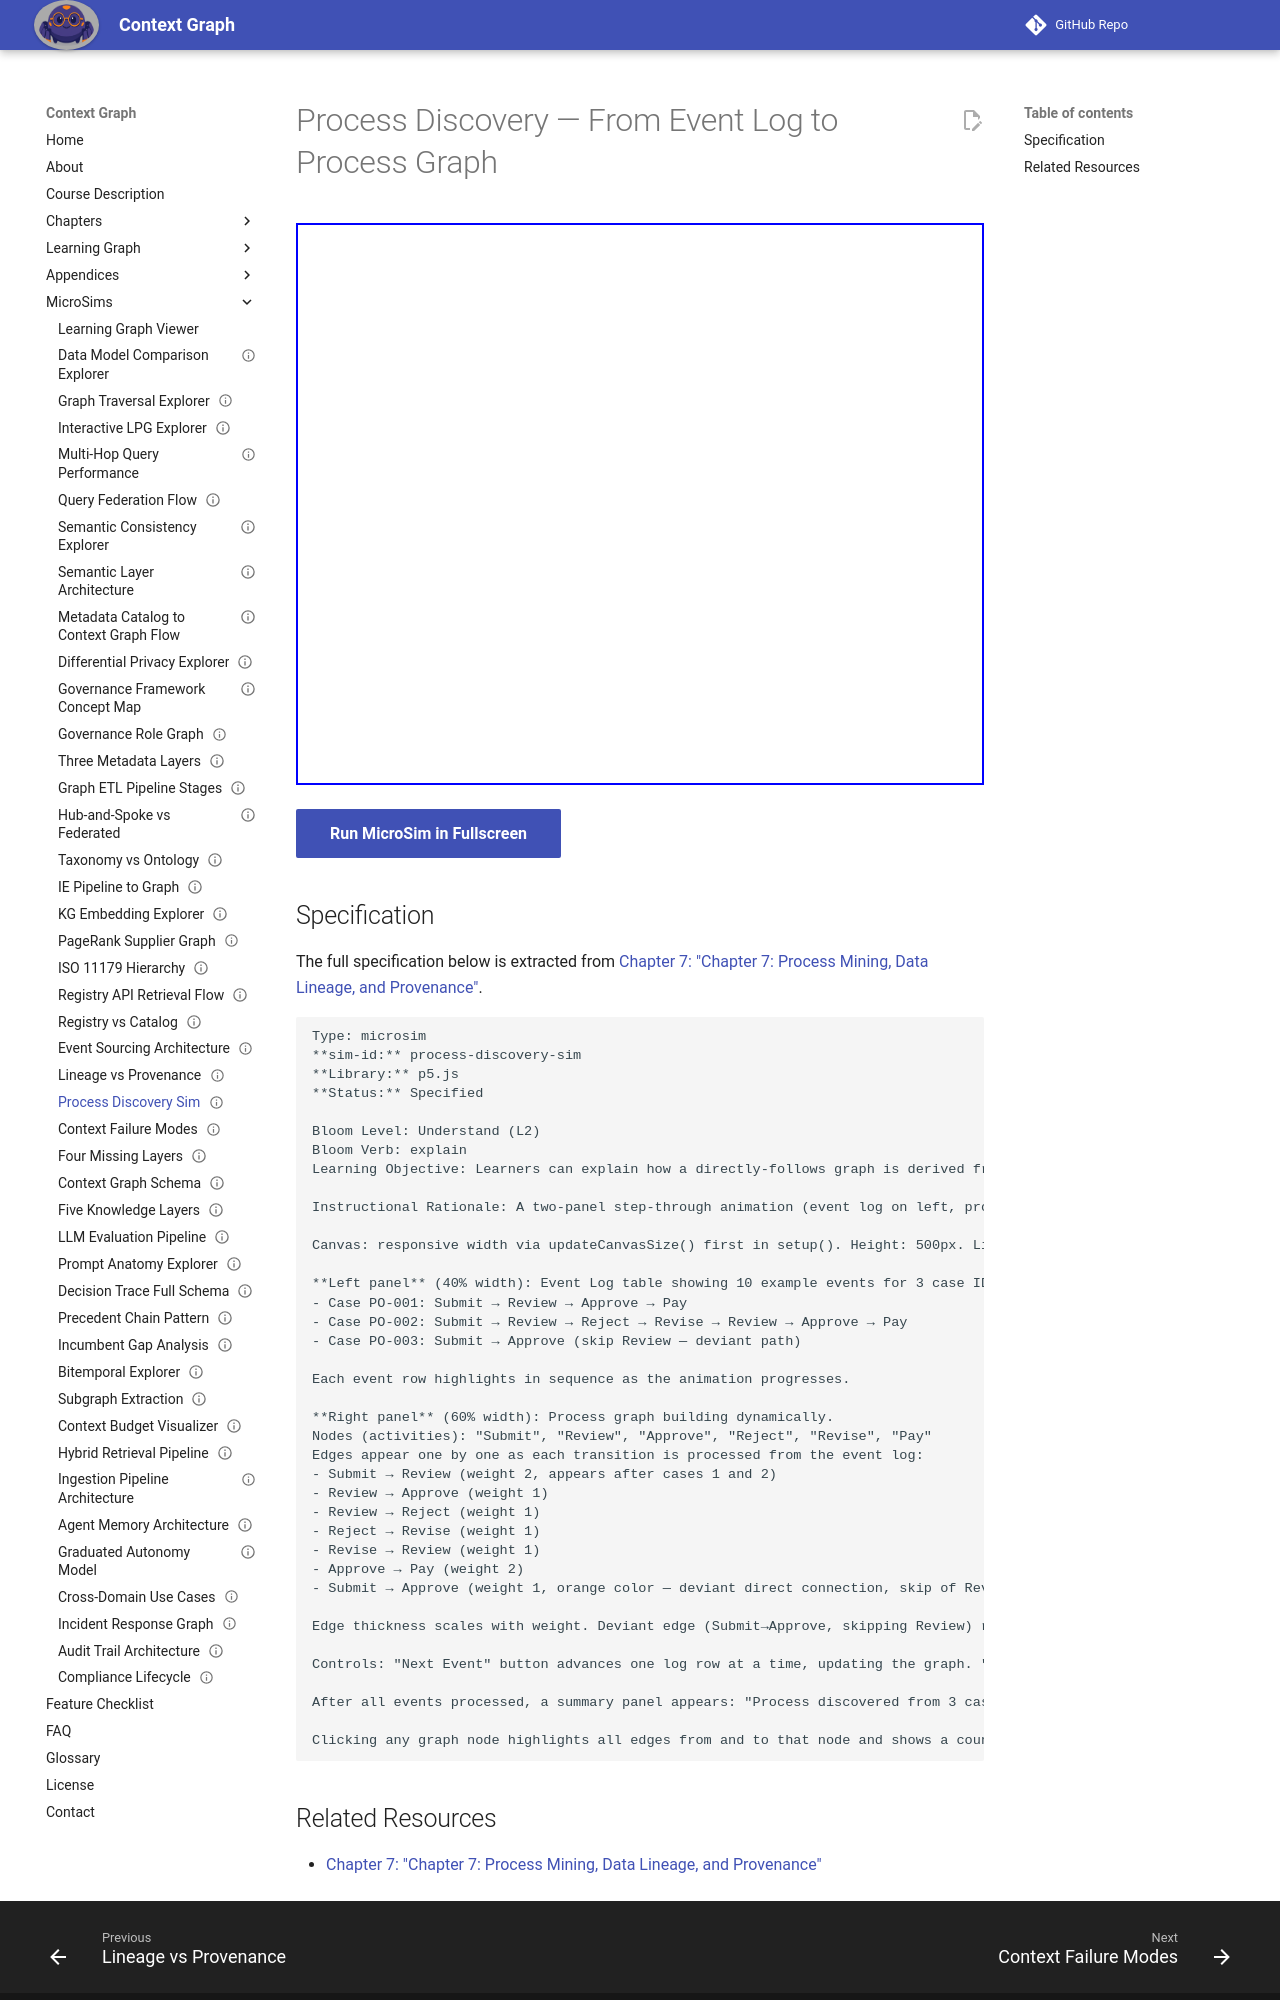

repository: dmccreary/context-graph · page: sims/process-discovery-sim/index.html · generator: mkdocs

---
title: Process Discovery — From Event Log to Process Graph
description: Learners can explain how a directly-follows graph is derived from event log data by tracing which activity transitions occur in the log.
status: implemented
library: p5.js
bloom_level: Understand (L2)
---

# Process Discovery — From Event Log to Process Graph



<iframe src="main.html" width="100%" height="562" scrolling="no"></iframe>

[Run MicroSim in Fullscreen](main.html){ .md-button .md-button--primary }

## Specification

The full specification below is extracted from
[Chapter 7: "Chapter 7: Process Mining, Data Lineage, and Provenance"](../../chapters/07-process-mining-lineage/index.md).

```text
Type: microsim
**sim-id:** process-discovery-sim
**Library:** p5.js
**Status:** Specified

Bloom Level: Understand (L2)
Bloom Verb: explain
Learning Objective: Learners can explain how a directly-follows graph is derived from event log data by tracing which activity transitions occur in the log.

Instructional Rationale: A two-panel step-through animation (event log on left, process graph building on right) is appropriate because the Understand objective requires learners to trace a concrete transformation — watching edges appear in the graph as transitions are counted from the log makes the derivation tangible.

Canvas: responsive width via updateCanvasSize() first in setup(). Height: 500px. Light gray background.

**Left panel** (40% width): Event Log table showing 10 example events for 3 case IDs:
- Case PO-001: Submit → Review → Approve → Pay
- Case PO-002: Submit → Review → Reject → Revise → Review → Approve → Pay
- Case PO-003: Submit → Approve (skip Review — deviant path)

Each event row highlights in sequence as the animation progresses.

**Right panel** (60% width): Process graph building dynamically.
Nodes (activities): "Submit", "Review", "Approve", "Reject", "Revise", "Pay"
Edges appear one by one as each transition is processed from the event log:
- Submit → Review (weight 2, appears after cases 1 and 2)
- Review → Approve (weight 1)
- Review → Reject (weight 1)
- Reject → Revise (weight 1)
- Revise → Review (weight 1)
- Approve → Pay (weight 2)
- Submit → Approve (weight 1, orange color — deviant direct connection, skip of Review)

Edge thickness scales with weight. Deviant edge (Submit→Approve, skipping Review) rendered in orange.

Controls: "Next Event" button advances one log row at a time, updating the graph. "Auto-play" button animates through all events at 1-second intervals. "Reset" button clears the graph and restarts.

After all events processed, a summary panel appears: "Process discovered from 3 cases, 10 events. 1 conformance deviation detected: Case PO-003 skipped the Review step."

Clicking any graph node highlights all edges from and to that node and shows a count of how many cases passed through this activity.
```
